The GitHub repository prithvi-pat-il/HistTwin-AI contains a labelled image folder "dataset" with 5 categories: Raigad Fort Hirkani Buruj, Raigad Fort Jagadishwar Temple, Raigad Fort Maha Darwaja, Raigad Fort Shivaji Maharaj Samadhi, Raigad Fort Takmak Tok. Examples follow, each with its label.

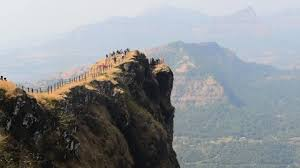
Label: Raigad Fort Takmak Tok

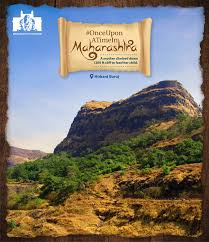
Label: Raigad Fort Hirkani Buruj

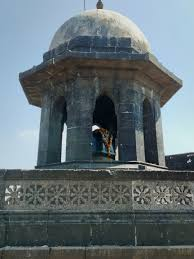
Label: Raigad Fort Shivaji Maharaj Samadhi

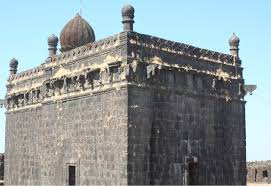
Label: Raigad Fort Jagadishwar Temple

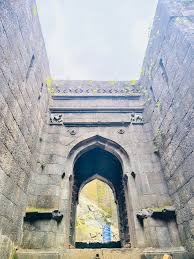
Label: Raigad Fort Maha Darwaja

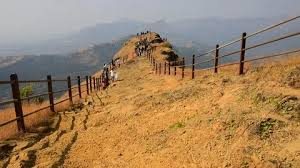
Label: Raigad Fort Takmak Tok
